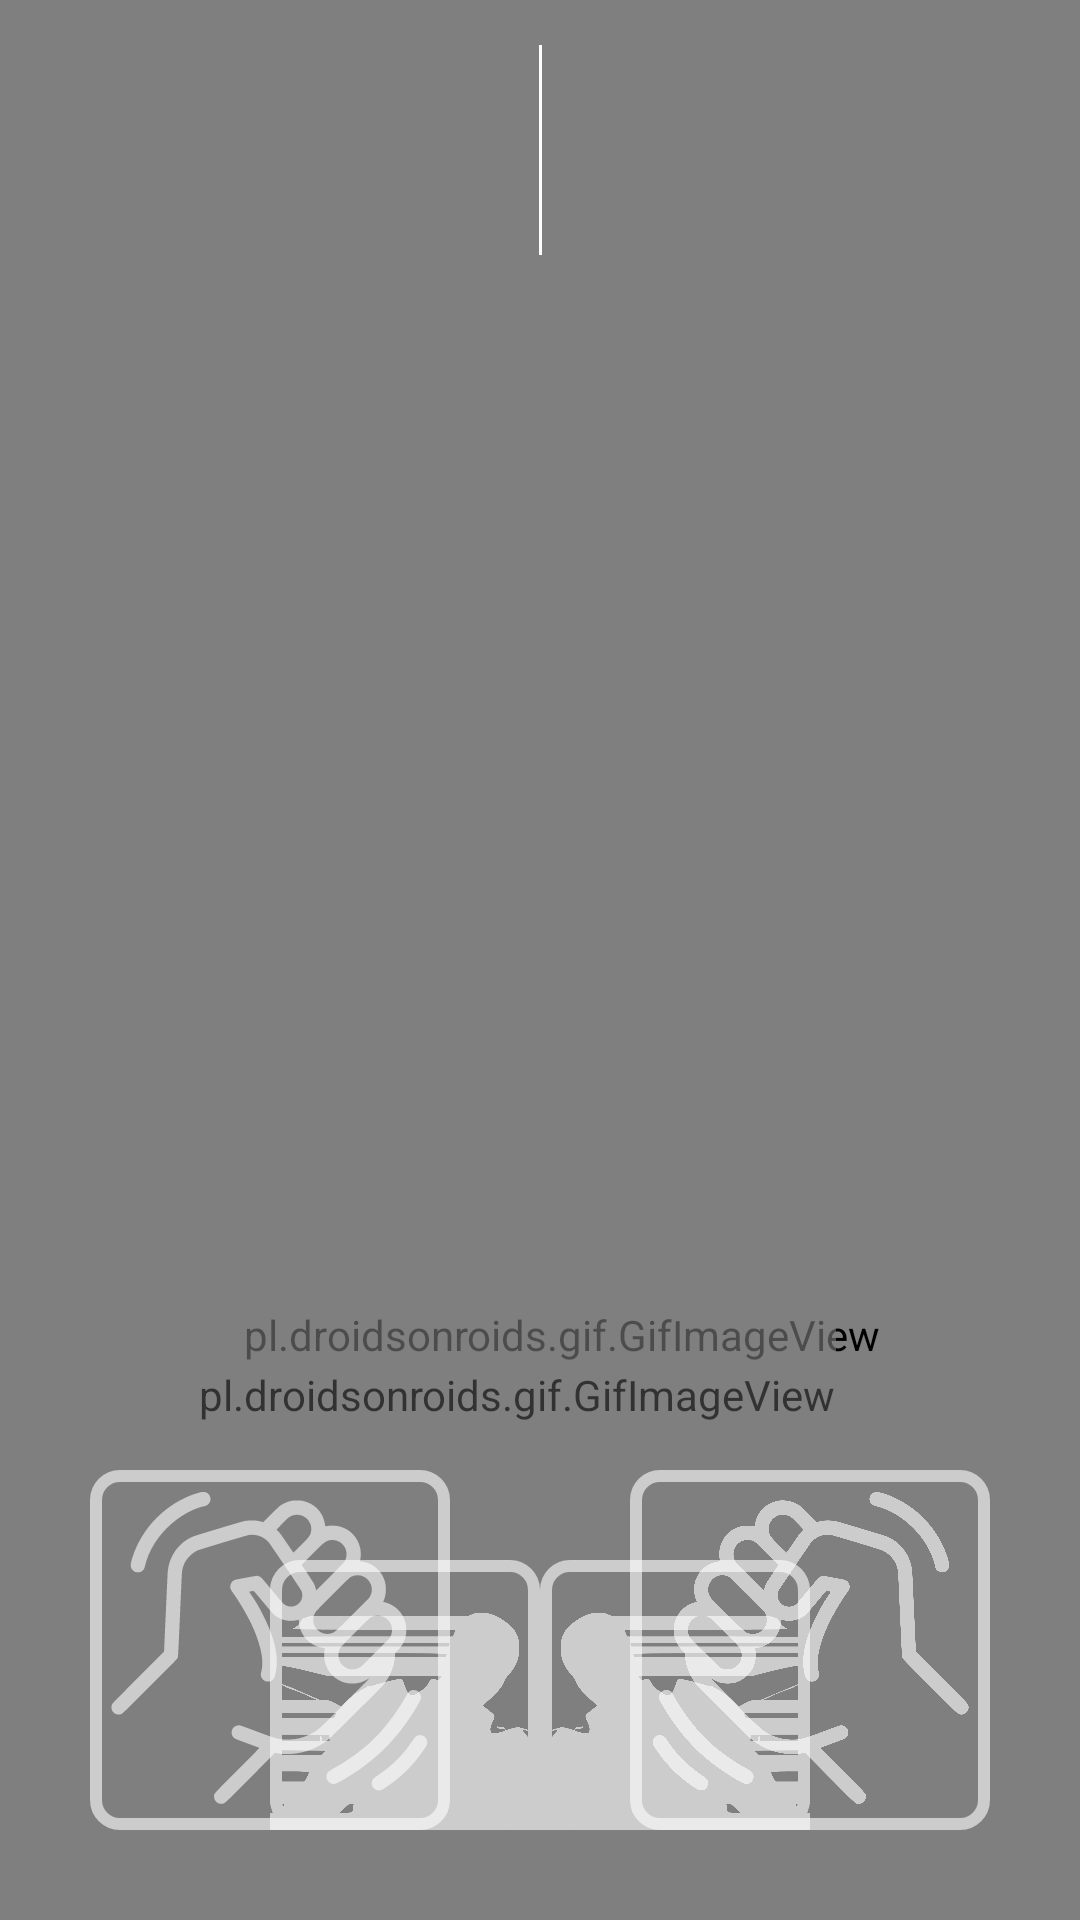

Layout XML and referenced resources for this Android screen:
<!-- AndroidManifest.xml: application theme AppTheme.Game -->
<!-- res/layout/activity_fight.xml -->
<?xml version="1.0" encoding="utf-8"?>
<android.support.constraint.ConstraintLayout xmlns:android="http://schemas.android.com/apk/res/android"
    xmlns:app="http://schemas.android.com/apk/res-auto"
    xmlns:tools="http://schemas.android.com/tools"
    android:id="@+id/fight_root"
    android:layout_width="match_parent"
    android:layout_height="match_parent">

    <pl.droidsonroids.gif.GifImageView
        android:id="@+id/fight_background"
        android:layout_width="match_parent"
        android:layout_height="match_parent"
        android:scaleType="centerCrop"
        tools:src="@drawable/background_place_minor_circuit" />

    <pl.droidsonroids.gif.GifImageView
        android:id="@+id/opponent_sprite"
        android:layout_width="0dp"
        android:layout_height="350dp"
        android:layout_marginLeft="15dp"
        android:layout_marginTop="30dp"
        android:layout_marginBottom="20dp"
        app:layout_constraintLeft_toLeftOf="parent"
        app:layout_constraintRight_toRightOf="parent"
        app:layout_constraintBottom_toBottomOf="parent"
        tools:src="@drawable/aran_ryan_normal" />

    <pl.droidsonroids.gif.GifImageView
        android:id="@+id/player_sprite"
        android:layout_width="wrap_content"
        android:layout_height="350dp"
        android:layout_marginRight="15dp"
        android:adjustViewBounds="true"
        android:alpha="0.6"
        android:scaleType="centerCrop"
        android:src="@drawable/player_normal"
        app:layout_constraintBottom_toBottomOf="parent"
        app:layout_constraintLeft_toLeftOf="parent"
        app:layout_constraintRight_toRightOf="parent" />

    <ImageView
        android:id="@+id/player_image"
        android:layout_width="0dp"
        android:layout_height="75dp"
        android:layout_marginLeft="10dp"
        android:adjustViewBounds="true"
        android:alpha="0.9"
        android:scaleType="centerCrop"
        app:layout_constraintDimensionRatio="1:1"
        app:layout_constraintLeft_toLeftOf="parent"
        app:layout_constraintTop_toTopOf="@+id/fight_timer"
        tools:src="@drawable/player_portrait" />

    <ProgressBar
        android:id="@+id/player_health_bar"
        style="@android:style/Widget.ProgressBar.Horizontal"
        android:layout_width="0dp"
        android:layout_height="0dp"
        android:layout_marginLeft="15dp"
        android:alpha="0.6"
        android:maxWidth="150dp"
        android:progressTint="@color/red"
        app:layout_constraintBottom_toTopOf="@+id/player_energy_bar"
        app:layout_constraintLeft_toRightOf="@+id/player_image"
        app:layout_constraintRight_toLeftOf="@+id/fight_timer"
        app:layout_constraintTop_toTopOf="@+id/player_image"
        tools:progress="60" />

    <ProgressBar
        android:id="@+id/player_energy_bar"
        style="@android:style/Widget.ProgressBar.Horizontal"
        android:layout_width="0dp"
        android:layout_height="0dp"
        android:layout_marginTop="15dp"
        android:layout_marginBottom="15dp"
        android:alpha="0.6"
        android:maxWidth="150dp"
        android:progressTint="@color/blue"
        app:layout_constraintBottom_toTopOf="@+id/player_special_bar"
        app:layout_constraintLeft_toLeftOf="@+id/player_health_bar"
        app:layout_constraintRight_toRightOf="@+id/player_health_bar"
        app:layout_constraintTop_toBottomOf="@+id/player_health_bar"
        tools:progress="30" />

    <ProgressBar
        android:id="@+id/player_special_bar"
        style="@android:style/Widget.ProgressBar.Horizontal"
        android:layout_width="0dp"
        android:layout_height="0dp"
        android:alpha="0.6"
        android:maxWidth="150dp"
        android:progressTint="@color/power"
        app:layout_constraintBottom_toBottomOf="@+id/player_image"
        app:layout_constraintLeft_toLeftOf="@+id/player_health_bar"
        app:layout_constraintRight_toRightOf="@+id/player_health_bar"
        app:layout_constraintTop_toBottomOf="@+id/player_energy_bar"
        tools:progress="90" />

    <ImageView
        android:id="@+id/opponent_image"
        android:layout_width="0dp"
        android:layout_height="0dp"
        android:layout_marginRight="10dp"
        android:adjustViewBounds="true"
        android:alpha="0.9"
        android:scaleType="centerCrop"
        app:layout_constraintBottom_toBottomOf="@+id/player_image"
        app:layout_constraintDimensionRatio="1:1"
        app:layout_constraintRight_toRightOf="parent"
        app:layout_constraintTop_toTopOf="@+id/player_image"
        tools:src="@drawable/portrait_goku" />

    <ProgressBar
        android:id="@+id/opponent_health_bar"
        style="@android:style/Widget.ProgressBar.Horizontal"
        android:layout_width="0dp"
        android:layout_height="0dp"
        android:layout_marginRight="15dp"
        android:alpha="0.6"
        android:maxWidth="150dp"
        android:progressTint="@color/red"
        android:rotation="180"
        app:layout_constraintBottom_toBottomOf="@+id/player_health_bar"
        app:layout_constraintLeft_toRightOf="@+id/fight_round"
        app:layout_constraintRight_toLeftOf="@+id/opponent_image"
        app:layout_constraintTop_toTopOf="@+id/player_health_bar"
        tools:progress="30" />

    <ProgressBar
        android:id="@+id/opponent_energy_bar"
        style="@android:style/Widget.ProgressBar.Horizontal"
        android:layout_width="0dp"
        android:layout_height="0dp"
        android:alpha="0.6"
        android:maxWidth="150dp"
        android:progressTint="@color/blue"
        android:rotation="180"
        app:layout_constraintBottom_toBottomOf="@+id/player_energy_bar"
        app:layout_constraintLeft_toLeftOf="@+id/opponent_health_bar"
        app:layout_constraintRight_toRightOf="@+id/opponent_health_bar"
        app:layout_constraintTop_toTopOf="@+id/player_energy_bar"
        tools:progress="80" />

    <TextView
        android:id="@+id/fight_timer"
        android:layout_width="80dp"
        android:layout_height="0dp"
        android:layout_marginRight="5dp"
        android:alpha="0.6"
        android:gravity="center"
        android:textAlignment="center"
        android:textSize="40sp"
        app:layout_constraintBottom_toBottomOf="@+id/fight_round"
        app:layout_constraintLeft_toRightOf="@+id/player_health_bar"
        app:layout_constraintRight_toLeftOf="@+id/fight_separator"
        app:layout_constraintTop_toTopOf="@+id/fight_round"
        tools:text="180" />

    <View
        android:id="@+id/fight_separator"
        android:layout_width="1dp"
        android:layout_height="0dp"
        android:layout_margin="5dp"
        android:background="@color/white"
        app:layout_constraintBottom_toBottomOf="@+id/fight_round"
        app:layout_constraintLeft_toLeftOf="parent"
        app:layout_constraintRight_toRightOf="parent"
        app:layout_constraintTop_toTopOf="@+id/fight_round" />

    <TextView
        android:id="@+id/fight_round"
        android:layout_width="80dp"
        android:layout_height="wrap_content"
        android:layout_marginLeft="5dp"
        android:layout_marginTop="10dp"
        android:alpha="0.6"
        android:textAlignment="center"
        android:textSize="60sp"
        app:layout_constraintLeft_toRightOf="@+id/fight_separator"
        app:layout_constraintRight_toLeftOf="@+id/opponent_health_bar"
        app:layout_constraintTop_toTopOf="parent"
        tools:text="1" />

    <ImageView
        android:id="@+id/left_punch"
        android:layout_width="120dp"
        android:layout_height="120dp"
        android:layout_margin="30dp"
        android:alpha="0.6"
        android:background="@drawable/background_icon"
        android:src="@drawable/ic_fist_left"
        app:layout_constraintBottom_toBottomOf="parent"
        app:layout_constraintLeft_toLeftOf="parent" />

    <ImageView
        android:id="@+id/right_punch"
        android:layout_width="120dp"
        android:layout_height="120dp"
        android:layout_margin="30dp"
        android:alpha="0.6"
        android:background="@drawable/background_icon"
        android:src="@drawable/ic_fist_right"
        app:layout_constraintBottom_toBottomOf="parent"
        app:layout_constraintRight_toRightOf="parent" />

    <ImageView
        android:id="@+id/left_dodge"
        android:layout_width="90dp"
        android:layout_height="90dp"
        android:layout_marginLeft="30dp"
        android:alpha="0.6"
        android:background="@drawable/background_icon"
        android:src="@drawable/ic_dodge_left"
        app:layout_constraintBottom_toBottomOf="@+id/left_punch"
        app:layout_constraintLeft_toRightOf="@+id/left_punch" />

    <ImageView
        android:id="@+id/right_dodge"
        android:layout_width="90dp"
        android:layout_height="90dp"
        android:layout_marginRight="30dp"
        android:alpha="0.6"
        android:background="@drawable/background_icon"
        android:src="@drawable/ic_dodge_right"
        app:layout_constraintBottom_toBottomOf="@+id/right_punch"
        app:layout_constraintRight_toLeftOf="@+id/right_punch" />

</android.support.constraint.ConstraintLayout>
<!-- resources referenced by this layout -->
<resources>
  <color name="blue">#0e51d6</color>
  <color name="power">#f9dc00</color>
  <color name="red">#d60e18</color>
  <color name="white">#FFF</color>
  <!-- drawable aran_ryan_normal: gif bitmap (drawable, 15697 bytes) -->
  <!-- drawable background_icon (drawable) -->
  <?xml version="1.0" encoding="utf-8"?>
  <shape xmlns:android="http://schemas.android.com/apk/res/android">
      <stroke
          android:width="4dp"
          android:color="@color/white" />
      <corners android:radius="8dp" />
  
  </shape>
  <!-- drawable ic_dodge_left: vector/xml drawable (drawable, 3781 chars, omitted) -->
  <!-- drawable ic_dodge_right: vector/xml drawable (drawable, 3503 chars, omitted) -->
  <!-- drawable ic_fist_left: vector/xml drawable (drawable, 6132 chars, omitted) -->
  <!-- drawable ic_fist_right: vector/xml drawable (drawable, 6171 chars, omitted) -->
  <!-- drawable player_normal: gif bitmap (drawable, 18350 bytes) -->
  <!-- drawable portrait_goku: png bitmap (drawable-hdpi, 2457 bytes) -->
  <style name="AppTheme.Game" parent="@style/Theme.AppCompat.Light.NoActionBar">
          <item name="android:windowNoTitle">true</item>
          <item name="android:windowActionBar">false</item>
          <item name="android:textColor">@color/white</item>
          <item name="android:windowBackground">@color/deap_blue</item>
          <item name="android:immersive">true</item>
          <item name="android:windowFullscreen">true</item>
          <item name="android:windowContentOverlay">@null</item>
          <item name="android:windowTranslucentNavigation">true</item>
      </style>
  <color name="deap_blue">#091120</color>
</resources>
